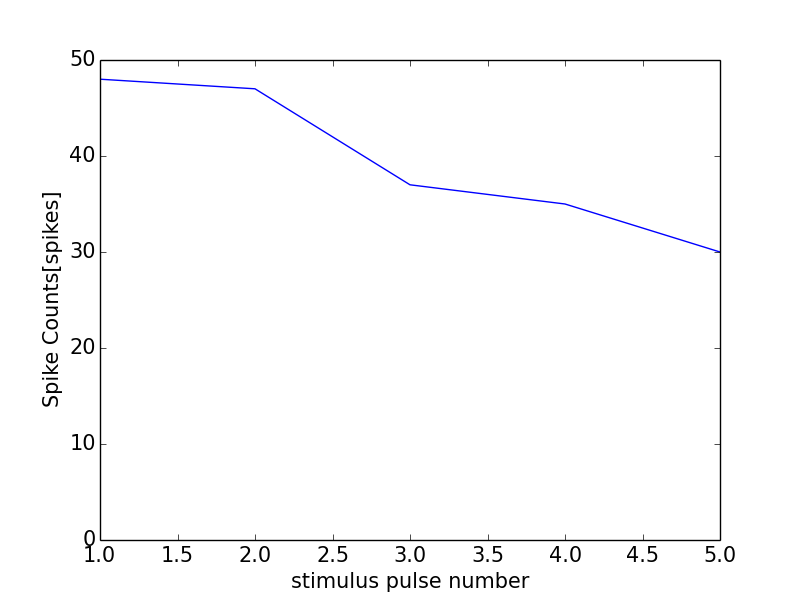

Data behind this chart, as committed beside it:
0, 0.0
0, 0
1, 48
2, 47
3, 37
4, 35
5, 30
6, 1
